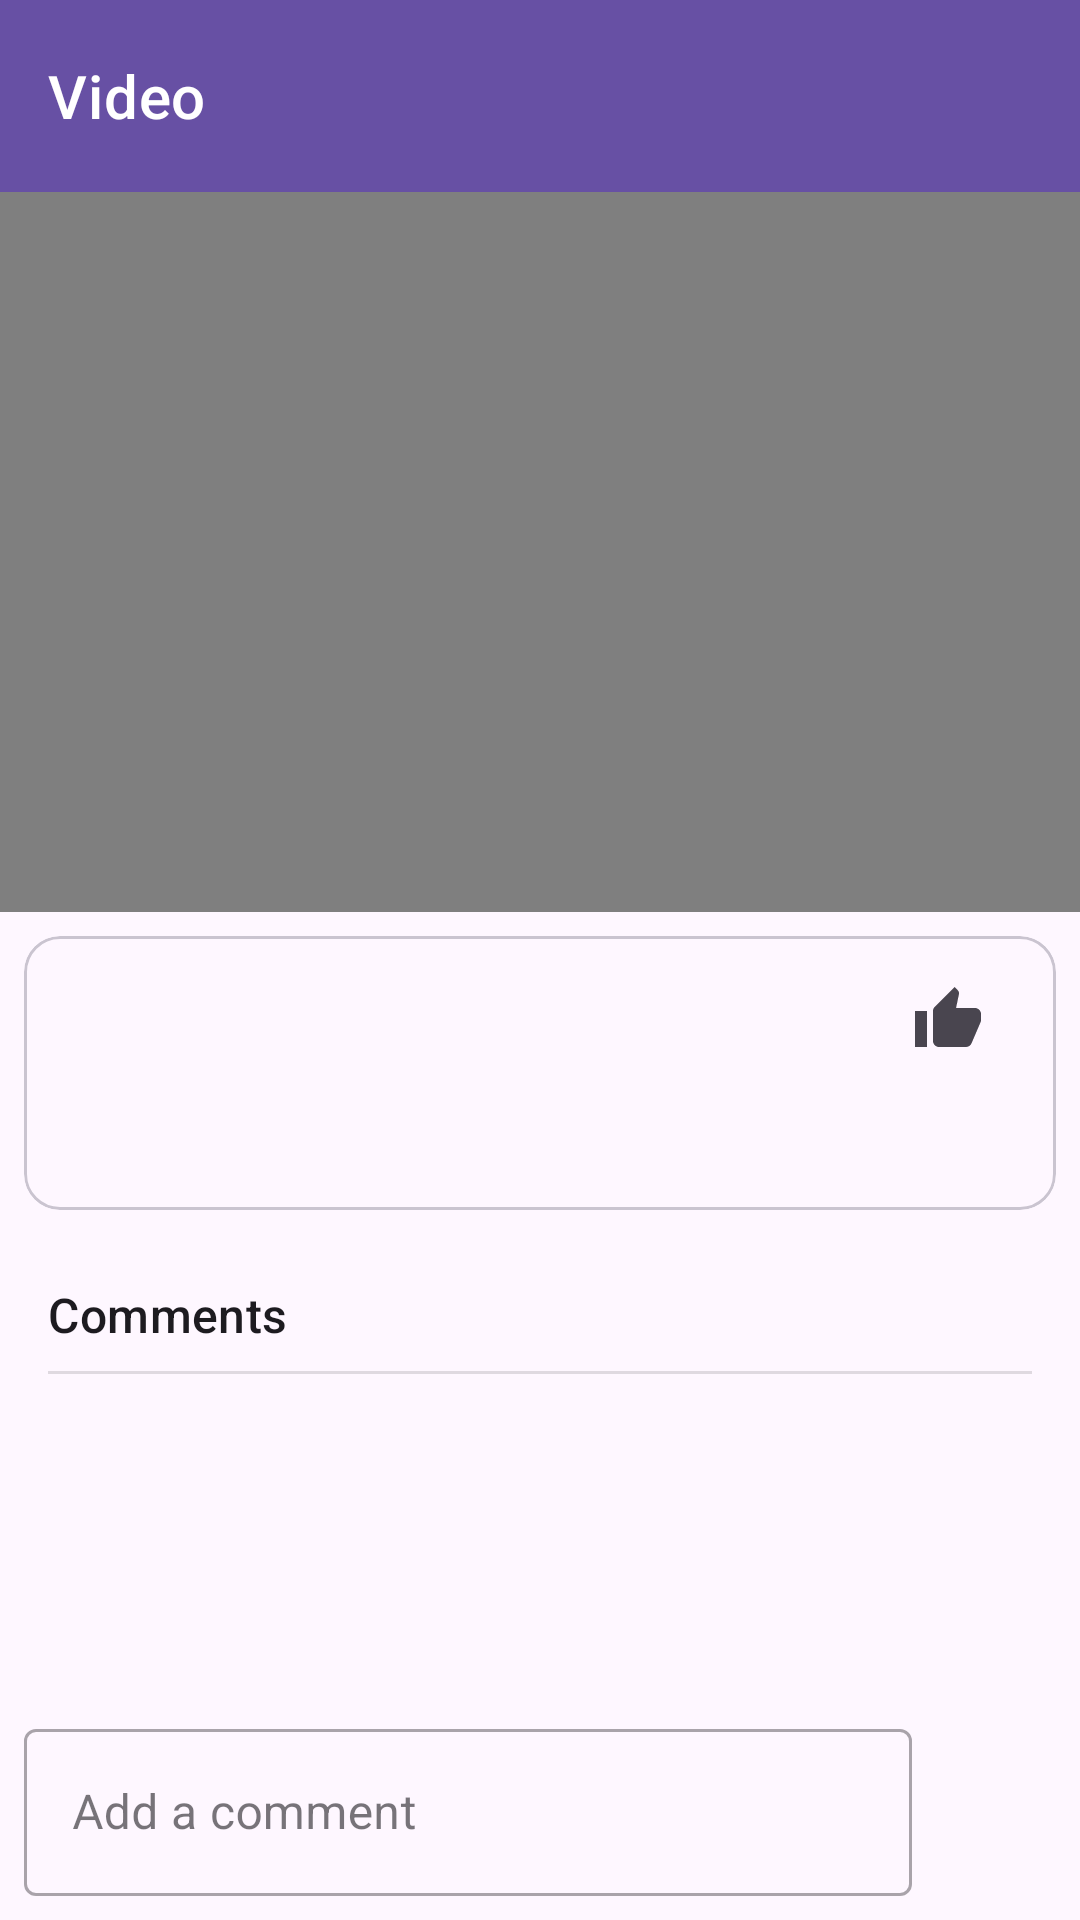

Produce the Android XML layout that renders to this screen, including the resource entries it uses.
<!-- AndroidManifest.xml: application theme Theme.Health_Log -->
<!-- res/layout/activity_video_detail.xml -->
<?xml version="1.0" encoding="utf-8"?>
<androidx.coordinatorlayout.widget.CoordinatorLayout xmlns:android="http://schemas.android.com/apk/res/android"
    xmlns:app="http://schemas.android.com/apk/res-auto"
    xmlns:tools="http://schemas.android.com/tools"
    android:layout_width="match_parent"
    android:layout_height="match_parent"
    tools:context=".VideoDetailActivity">

    <com.google.android.material.appbar.AppBarLayout
        android:layout_width="match_parent"
        android:layout_height="wrap_content">

        <com.google.android.material.appbar.MaterialToolbar
            android:id="@+id/toolbar"
            android:layout_width="match_parent"
            android:layout_height="?attr/actionBarSize"
            app:title="Video"
            style="@style/Widget.MaterialComponents.Toolbar.Primary" />

    </com.google.android.material.appbar.AppBarLayout>

    <androidx.core.widget.NestedScrollView
        android:layout_width="match_parent"
        android:layout_height="match_parent"
        app:layout_behavior="@string/appbar_scrolling_view_behavior">

        <LinearLayout
            android:layout_width="match_parent"
            android:layout_height="wrap_content"
            android:orientation="vertical">

            <FrameLayout
                android:id="@+id/video_container"
                android:layout_width="match_parent"
                android:layout_height="240dp"
                android:background="@android:color/black">

                <VideoView
                    android:id="@+id/videoView"
                    android:layout_width="match_parent"
                    android:layout_height="match_parent"
                    android:layout_gravity="center" />

            </FrameLayout>

            <com.google.android.material.card.MaterialCardView
                android:layout_width="match_parent"
                android:layout_height="wrap_content"
                android:layout_margin="8dp">

                <androidx.constraintlayout.widget.ConstraintLayout
                    android:layout_width="match_parent"
                    android:layout_height="wrap_content"
                    android:padding="16dp">

                    <TextView
                        android:id="@+id/videoTitle"
                        android:layout_width="0dp"
                        android:layout_height="wrap_content"
                        android:textAppearance="@style/TextAppearance.Material3.HeadlineSmall"
                        app:layout_constraintTop_toTopOf="parent"
                        app:layout_constraintStart_toStartOf="parent"
                        app:layout_constraintEnd_toStartOf="@id/like_icon_detail"
                        tools:text="Video Title" />
                    
                    <TextView
                        android:id="@+id/videoDescription"
                        android:layout_width="0dp"
                        android:layout_height="wrap_content"
                        android:layout_marginTop="8dp"
                        android:textAppearance="@style/TextAppearance.Material3.BodyMedium"
                        app:layout_constraintTop_toBottomOf="@id/videoTitle"
                        app:layout_constraintStart_toStartOf="parent"
                        app:layout_constraintEnd_toEndOf="parent"
                        tools:text="This is a long description of the video to see how it wraps and looks inside the card view. This text should provide enough detail about the content of the video." />

                    <ImageView
                        android:id="@+id/like_icon_detail"
                        android:layout_width="24dp"
                        android:layout_height="24dp"
                        android:layout_marginEnd="8dp"
                        android:src="@drawable/ic_thumb_up"
                        android:background="?attr/selectableItemBackgroundBorderless"
                        android:clickable="true"
                        android:focusable="true"
                        app:tint="?attr/colorOnSurfaceVariant"
                        app:layout_constraintTop_toTopOf="parent"
                        app:layout_constraintEnd_toStartOf="@id/likes_count_detail"
                        android:contentDescription="Like button" />

                    <TextView
                        android:id="@+id/likes_count_detail"
                        android:layout_width="wrap_content"
                        android:layout_height="wrap_content"
                        android:textAppearance="@style/TextAppearance.Material3.BodyLarge"
                        app:layout_constraintTop_toTopOf="@id/like_icon_detail"
                        app:layout_constraintBottom_toBottomOf="@id/like_icon_detail"
                        app:layout_constraintEnd_toEndOf="parent"
                        tools:text="1.2k" />

                </androidx.constraintlayout.widget.ConstraintLayout>
            </com.google.android.material.card.MaterialCardView>

            <TextView
                android:layout_width="wrap_content"
                android:layout_height="wrap_content"
                android:text="Comments"
                android:layout_marginStart="16dp"
                android:layout_marginTop="16dp"
                android:textAppearance="@style/TextAppearance.Material3.TitleMedium"/>

            <View
                android:layout_width="match_parent"
                android:layout_height="1dp"
                android:layout_marginStart="16dp"
                android:layout_marginEnd="16dp"
                android:layout_marginTop="8dp"
                android:background="?android:attr/listDivider" />

            <androidx.recyclerview.widget.RecyclerView
                android:id="@+id/commentsRecyclerView"
                android:layout_width="match_parent"
                android:layout_height="wrap_content"
                android:nestedScrollingEnabled="false"
                tools:listitem="@layout/comment_item"
                android:paddingTop="8dp"
                tools:itemCount="5"/>

        </LinearLayout>
    </androidx.core.widget.NestedScrollView>

    <androidx.constraintlayout.widget.ConstraintLayout
        android:id="@+id/comment_input_container"
        android:layout_width="match_parent"
        android:layout_height="wrap_content"
        android:layout_gravity="bottom"
        android:background="?android:attr/windowBackground"
        android:padding="8dp">

        <com.google.android.material.textfield.TextInputLayout
            android:id="@+id/comment_input_layout"
            style="@style/Widget.MaterialComponents.TextInputLayout.OutlinedBox"
            android:layout_width="0dp"
            android:layout_height="wrap_content"
            android:hint="Add a comment"
            app:layout_constraintTop_toTopOf="parent"
            app:layout_constraintBottom_toBottomOf="parent"
            app:layout_constraintStart_toStartOf="parent"
            app:layout_constraintEnd_toStartOf="@id/addCommentButton">

            <com.google.android.material.textfield.TextInputEditText
                android:id="@+id/commentEditText"
                android:layout_width="match_parent"
                android:layout_height="wrap_content"/>

        </com.google.android.material.textfield.TextInputLayout>

        <ImageButton
            android:id="@+id/addCommentButton"
            android:layout_width="48dp"
            android:layout_height="48dp"
            android:src="@drawable/ic_send"
            android:background="?attr/selectableItemBackgroundBorderless"
            android:contentDescription="Send comment"
            app:tint="?attr/colorPrimary"
            app:layout_constraintTop_toTopOf="parent"
            app:layout_constraintBottom_toBottomOf="parent"
            app:layout_constraintEnd_toEndOf="parent" />

    </androidx.constraintlayout.widget.ConstraintLayout>

</androidx.coordinatorlayout.widget.CoordinatorLayout>
<!-- res/layout/comment_item.xml (included above) -->
<?xml version="1.0" encoding="utf-8"?>
<com.google.android.material.card.MaterialCardView xmlns:android="http://schemas.android.com/apk/res/android"
    xmlns:app="http://schemas.android.com/apk/res-auto"
    xmlns:tools="http://schemas.android.com/tools"
    android:layout_width="match_parent"
    android:layout_height="wrap_content"
    android:layout_marginTop="4dp"
    android:layout_marginBottom="4dp"
    android:layout_marginStart="8dp"
    android:layout_marginEnd="8dp">

    <androidx.constraintlayout.widget.ConstraintLayout
        android:layout_width="match_parent"
        android:layout_height="wrap_content"
        android:padding="8dp">

        <TextView
            android:id="@+id/commentUser"
            android:layout_width="0dp"
            android:layout_height="wrap_content"
            android:textStyle="bold"
            android:textAppearance="?attr/textAppearanceBodyMedium"
            app:layout_constraintTop_toTopOf="parent"
            app:layout_constraintStart_toStartOf="parent"
            app:layout_constraintEnd_toStartOf="@+id/btn_report_comment"
            tools:text="User Name" />

        <TextView
            android:id="@+id/adoptedBadge"
            android:layout_width="wrap_content"
            android:layout_height="wrap_content"
            android:text=" 채택됨 "
            android:textSize="12sp"
            android:textStyle="bold"
            android:textColor="?attr/colorPrimary"
            android:background="@drawable/rounded_badge_background"
            android:paddingStart="4dp"
            android:paddingEnd="4dp"
            android:paddingTop="2dp"
            android:paddingBottom="2dp"
            android:layout_marginStart="8dp"
            android:visibility="gone"
            app:layout_constraintTop_toTopOf="@id/commentUser"
            app:layout_constraintBottom_toBottomOf="@id/commentUser"
            app:layout_constraintStart_toEndOf="@id/commentUser" />

        <Button
            android:id="@+id/btn_report_comment"
            android:layout_width="wrap_content"
            android:layout_height="wrap_content"
            android:minWidth="0dp"
            android:minHeight="0dp"
            android:paddingStart="8dp"
            android:paddingEnd="8dp"
            android:paddingTop="4dp"
            android:paddingBottom="4dp"
            android:text="신고"
            android:visibility="gone"
            style="?attr/materialButtonOutlinedStyle"
            app:layout_constraintTop_toTopOf="@+id/commentUser"
            app:layout_constraintEnd_toEndOf="parent"
            android:layout_marginStart="8dp"
            tools:visibility="visible" />

        <TextView
            android:id="@+id/commentText"
            android:layout_width="0dp"
            android:layout_height="wrap_content"
            android:layout_marginTop="4dp"
            android:textAppearance="?attr/textAppearanceBodyLarge"
            app:layout_constraintTop_toBottomOf="@id/commentUser"
            app:layout_constraintStart_toStartOf="parent"
            app:layout_constraintEnd_toEndOf="parent"
            tools:text="This is a comment." />

        <Button
            android:id="@+id/adoptButton"
            android:layout_width="wrap_content"
            android:layout_height="wrap_content"
            android:layout_marginTop="8dp"
            android:text="채택하기"
            android:visibility="gone"
            app:layout_constraintTop_toBottomOf="@id/commentText"
            app:layout_constraintEnd_toEndOf="parent"
            app:layout_constraintBottom_toBottomOf="parent" />

    </androidx.constraintlayout.widget.ConstraintLayout>
</com.google.android.material.card.MaterialCardView>
<!-- resources referenced by this layout -->
<resources>
  <!-- drawable ic_thumb_up (drawable) -->
  <vector xmlns:android="http://schemas.android.com/apk/res/android"
      android:width="24dp"
      android:height="24dp"
      android:viewportWidth="24"
      android:viewportHeight="24">
    <path
        android:fillColor="@android:color/white"
        android:pathData="M1 21h4V9H1v12zm22-11c0-1.1-.9-2-2-2h-6.31l.95-4.57.03-.32c0-.41-.17-.79-.44-1.06L14.17 1 7.59 7.59C7.22 7.95 7 8.45 7 9v10c0 1.1.9 2 2 2h9c.83 0 1.53-.49 1.84-1.22l3.02-7.05c.09-.23.14-.47.14-.73v-1.91l-.01-.01L23 10z"/>
  </vector>
  <!-- drawable rounded_badge_background (drawable) -->
  <?xml version="1.0" encoding="utf-8"?>
  <shape xmlns:android="http://schemas.android.com/apk/res/android"
      android:shape="rectangle">
      <solid android:color="#E0E0E0" /> 
      <corners android:radius="4dp" />
  </shape>
  <style name="Theme.Health_Log" parent="Theme.Material3.DayNight.NoActionBar">
          </style>
</resources>
